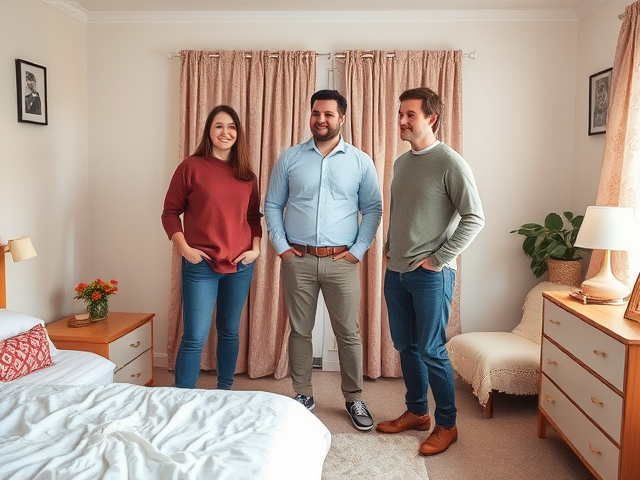
Generation parameters embedded in this image by ComfyUI (PNG 'prompt' text chunk: the API-format workflow graph, JSON):
{"6":{"inputs":{"text":"A photo of three people standing in a bedroom. ","clip":["11",0]},"class_type":"CLIPTextEncode"},"8":{"inputs":{"samples":["13",0],"vae":["10",0]},"class_type":"VAEDecode"},"9":{"inputs":{"filename_prefix":"person/count_three/person_count_three","images":["8",0]},"class_type":"SaveImage"},"10":{"inputs":{"vae_name":"ae.safetensors"},"class_type":"VAELoader"},"11":{"inputs":{"clip_name1":"clip_l.safetensors","clip_name2":"t5xxl_fp8_e4m3fn.safetensors","type":"flux"},"class_type":"DualCLIPLoader"},"12":{"inputs":{"unet_name":"flux1-schnell-fp8.safetensors","weight_dtype":"fp8_e4m3fn"},"class_type":"UNETLoader"},"13":{"inputs":{"noise":["50",0],"guider":["22",0],"sampler":["16",0],"sigmas":["38",1],"latent_image":["51",0]},"class_type":"SamplerCustomAdvanced"},"16":{"inputs":{"sampler_name":"euler"},"class_type":"KSamplerSelect"},"17":{"inputs":{"scheduler":"normal","steps":5,"denoise":1.0,"model":["12",0]},"class_type":"BasicScheduler"},"22":{"inputs":{"model":["12",0],"conditioning":["6",0]},"class_type":"BasicGuider"},"38":{"inputs":{"step":0,"sigmas":["17",0]},"class_type":"SplitSigmas"},"50":{"inputs":{"noise_seed":774830095696815},"class_type":"RandomNoise"},"51":{"inputs":{"width":640,"height":480,"batch_size":5},"class_type":"EmptyLatentImage"}}